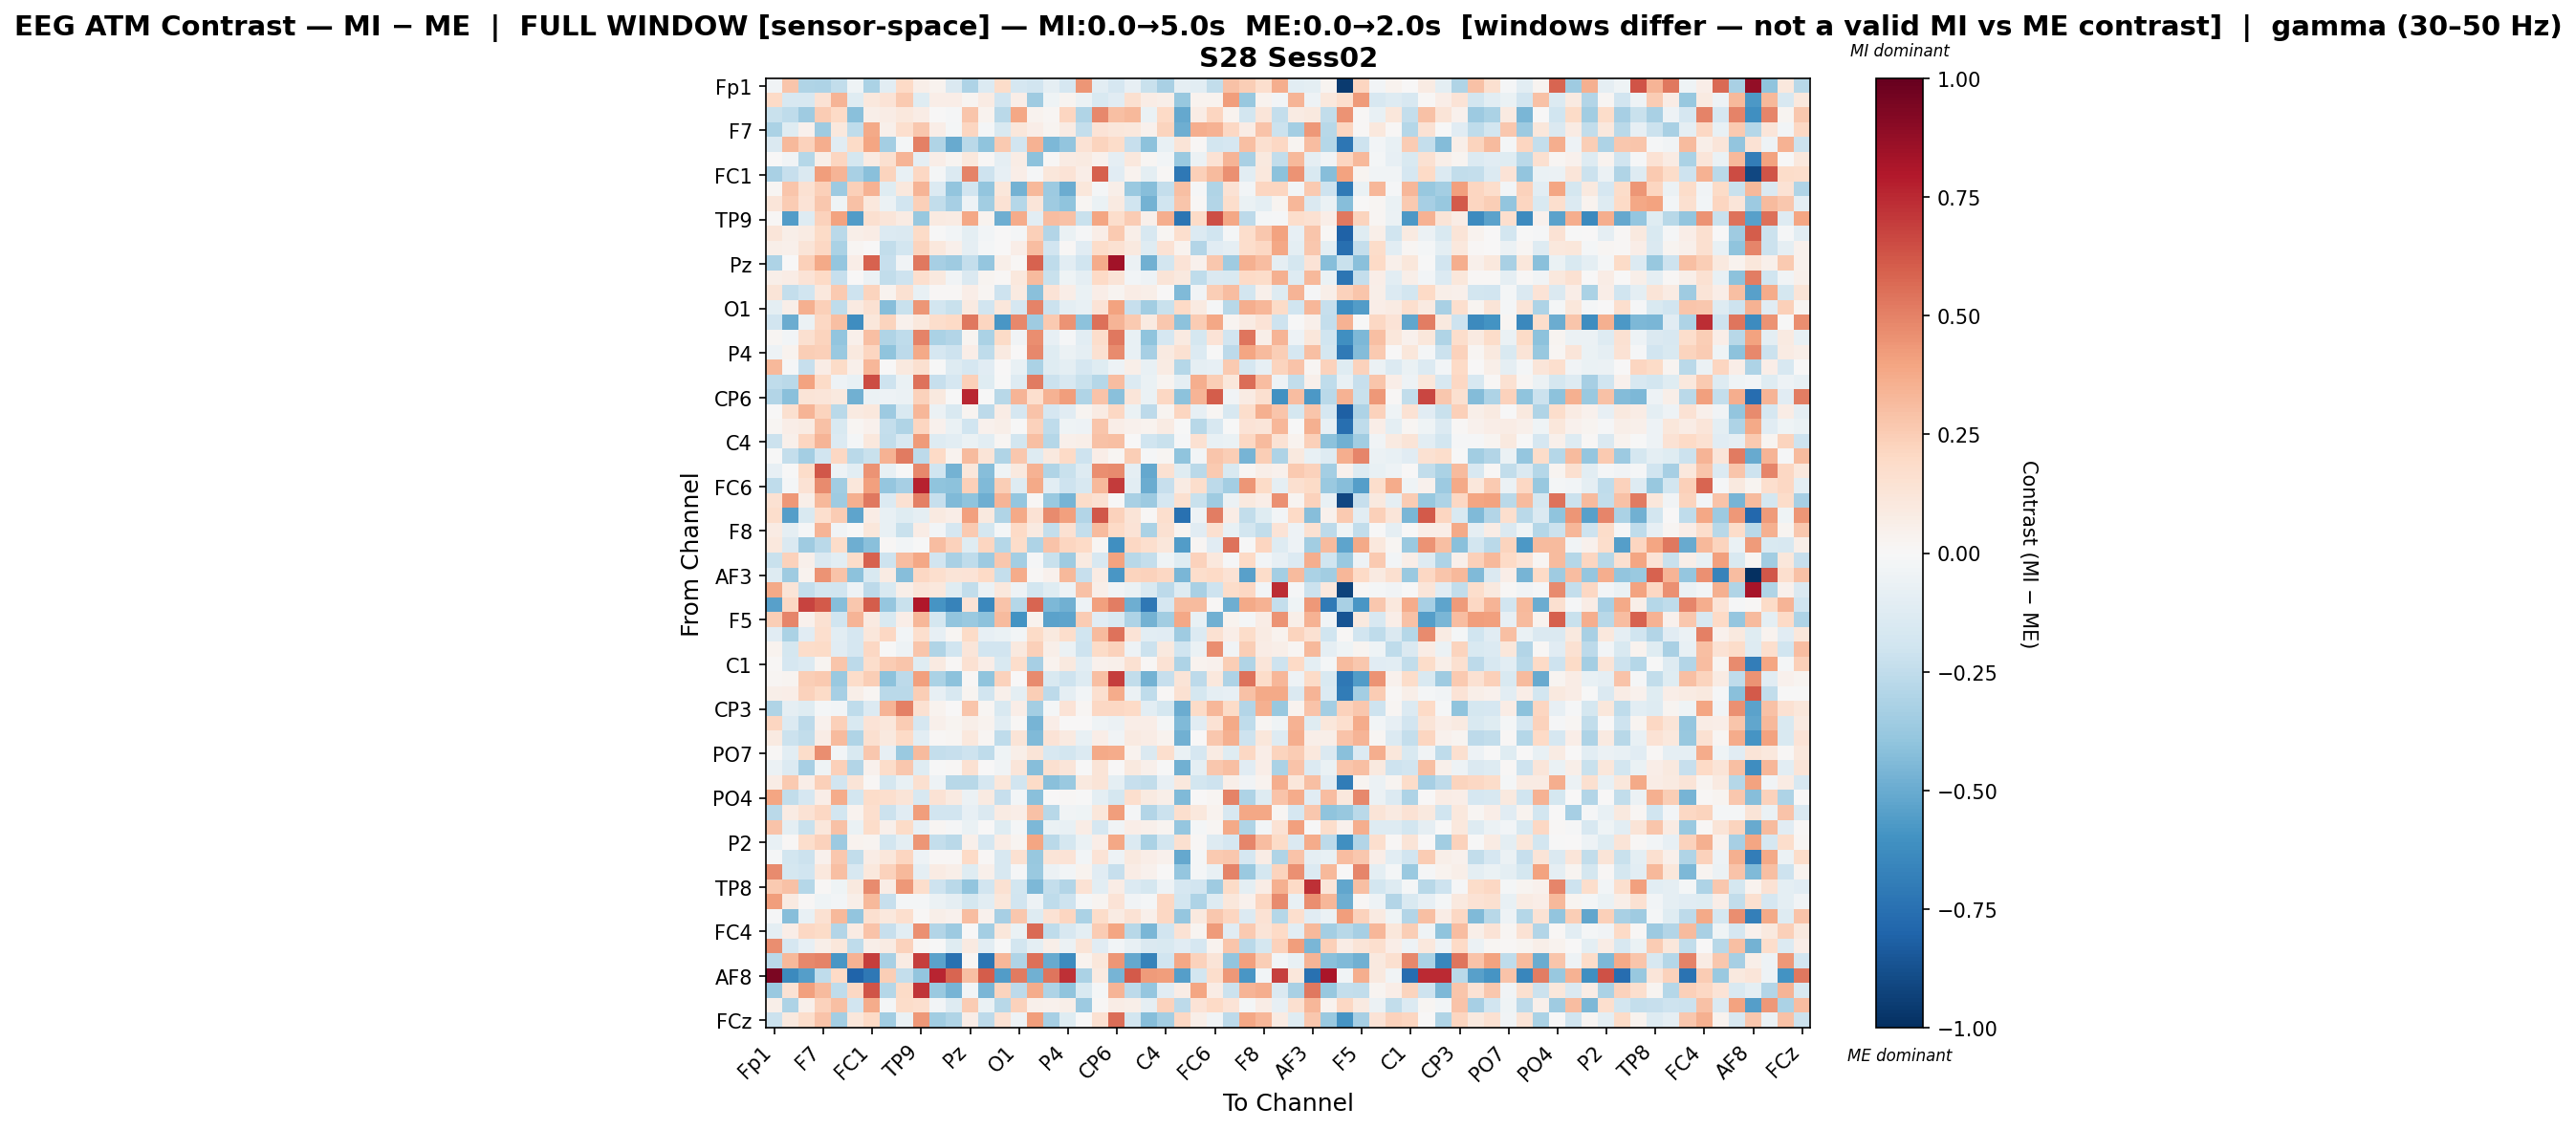

The file beside this chart, header and first rows:
, Fp1, Fz, F3, F7, FT9, FC5, FC1, C3, T7, TP9, CP5, CP1, Pz, P3, P7, O1, Oz, O2, P4, P8, TP10, CP6, CP2
Fp1, -0.0356, 0.2769, -0.2988, -0.3062, -0.244, -0.04258, -0.3132, -0.1066, 0.2017, 0.05666, 0.03254, -0.1468, -0.3083, -0.1406, 0.1806, -0.1699, -0.1901, -0.09143, -0.1714, 0.4431, -0.1057, -0.1716, -0.07855
Fz, 0.2005, -0.1571, -0.1639, 0.1457, 0.3437, -0.1224, 0.1028, 0.1388, 0.2608, -0.1244, 0.06883, 0.06709, 0.02993, 0.08484, -0.192, 0.06472, -0.3527, -0.0464, 0.02782, -0.06203, -0.1528, -0.1121, 0.1639
F3, -0.2222, -0.2519, -0.358, 0.2535, 0.2028, -0.4151, 0.05514, 0.07071, 0.1057, 0.07763, 0.005382, -0.01113, 0.28, 0.035, -0.2702, 0.3845, 0.03237, 0.02296, 0.2172, -0.2982, 0.4766, 0.3038, 0.3206
F7, -0.3132, -0.1228, 0.04244, -0.3567, 0.1089, -0.2561, 0.3758, 0.04906, 0.1717, 0.2732, 0.0664, -0.01863, 0.2133, -0.02251, -0.1553, 0.1101, 0.06745, 0.02615, 0.08348, -0.2402, 0.135, 0.1111, 0.1053
FT9, -0.1467, 0.3227, 0.232, 0.3601, -0.1159, 0.1927, 0.3949, -0.3431, -0.02275, 0.5025, -0.3011, -0.501, -0.2674, -0.3994, 0.2584, -0.1922, 0.344, -0.4482, -0.3957, 0.1471, 0.2215, 0.1814, -0.2321
FC5, 0.004318, -0.03337, -0.2824, 0.0585, 0.2127, -0.178, 0.07841, 0.1618, 0.3429, -0.08941, 0.06541, 0.02886, 0.103, 0.01436, -0.08971, 0.07467, -0.408, 0.0154, 0.07931, 0.09129, 0.04123, -0.08838, 0.102
FC1, -0.322, -0.231, -0.1431, 0.4192, 0.3389, -0.326, -0.4196, 0.2241, -0.07496, 0.2086, -0.01582, -0.1395, 0.4939, -0.2042, -0.08052, 0.06809, -0.01508, 0.1148, 0.1387, 0.06811, 0.596, -0.1115, 0.03592
C3, 0.01767, 0.2749, 0.1512, 0.2377, -0.366, 0.2398, 0.347, -0.1206, 0.1022, 0.3403, -0.1388, -0.3915, -0.1884, -0.3937, 0.1134, -0.4757, 0.324, -0.3625, -0.4961, 0.1102, -0.01916, 0.05922, -0.3696
T7, 0.1237, 0.2552, 0.14, 0.2688, -0.0434, 0.2901, 0.104, -0.06175, -0.1952, 0.2416, -0.248, -0.3347, -0.04738, -0.3496, 0.145, -0.2886, 0.1215, -0.3541, -0.4049, 0.02183, -0.07009, 0.0876, -0.1979
TP9, 0.01488, -0.5571, -0.1273, 0.2336, 0.4018, -0.5616, 0.1614, 0.1181, 0.08471, -0.3792, 0.08797, 0.07856, 0.3861, 0.03846, -0.489, 0.3711, -0.1091, 0.3117, 0.2933, -0.2251, 0.398, 0.1731, 0.257
CP5, 0.1247, 0.05726, 0.07921, 0.1951, -0.2701, 0.0588, 0.07669, -0.1372, -0.1409, 0.1934, -0.005476, -0.02937, -0.09787, -0.02411, 0.005959, -0.02105, 0.2419, -0.2921, -0.06333, -0.01341, 0.06583, 0.2617, 0.0609
CP1, 0.05618, 0.0521, 0.1316, 0.2083, -0.3143, 0.01698, 0.004867, -0.2491, -0.1802, 0.2223, 0.1018, 0.049, -0.08788, -0.01888, 0.0006117, 0.06703, 0.3119, -0.188, 0.01468, -0.1161, 0.1807, 0.155, 0.1005
Pz, -0.3058, 0.006376, 0.2411, 0.3827, -0.3883, 0.06879, 0.5894, -0.2279, -0.03552, 0.5259, -0.3311, -0.3527, -0.2419, -0.388, 0.05965, 0.009974, 0.5871, -0.2562, -0.1045, -0.2024, 0.3702, 0.8367, -0.06016
P3, 0.06168, 0.07041, 0.1384, 0.1954, -0.2297, 0.002631, -0.06075, -0.2471, -0.2075, 0.1712, 0.09376, -0.03373, -0.142, 0.02663, 0.01205, 0.1016, 0.3175, -0.2212, -0.04555, -0.08698, 0.2018, 0.1317, -0.02576
P7, 0.1314, -0.2412, -0.2025, 0.1021, 0.261, -0.2045, 0.2205, 0.03707, 0.1555, -0.07037, 0.01474, 0.01087, 0.06567, 0.02059, -0.2094, 0.09067, -0.4193, 0.1387, 0.07016, -0.06843, 0.06816, 0.02671, 0.07543
O1, -0.09834, 0.061, 0.3531, 0.2376, -0.2577, 0.09042, 0.1497, -0.4238, -0.2201, 0.4386, -0.1814, -0.2233, 0.08731, -0.1893, 0.1136, -0.1658, 0.4954, -0.2176, -0.09397, -0.07096, 0.1389, 0.4008, -0.2285
Oz, -0.1887, -0.4934, -0.06212, 0.2094, 0.3024, -0.6217, 0.1148, 0.2225, 0.04445, 0.104, 0.1776, 0.1956, 0.5276, 0.2142, -0.5849, 0.477, -0.355, 0.2608, 0.4508, -0.4099, 0.553, 0.3368, 0.2639
O2, 0.01676, -0.02781, 0.159, 0.2258, -0.398, 0.05342, 0.3012, -0.297, -0.2546, 0.4922, -0.3147, -0.2938, 0.02682, -0.3158, 0.1902, -0.03399, 0.4636, -0.08328, -0.01528, -0.1081, 0.1761, 0.5295, -0.07097
P4, -0.05209, 0.03444, 0.2473, 0.2409, -0.3696, 0.09769, 0.2134, -0.406, -0.261, 0.3764, -0.1706, -0.2074, 0.06413, -0.2552, 0.0861, 0.004954, 0.4824, -0.1189, -0.05766, -0.08676, 0.1517, 0.4731, -0.07519
P8, 0.3278, -0.01472, -0.2302, 0.07551, 0.188, 0.05455, 0.3287, 0.005931, 0.09815, 0.1626, -0.007423, -0.1293, -0.1698, -0.1099, 0.0005671, -0.07208, -0.3132, -0.1214, -0.09938, -0.165, -0.121, -0.04967, 0.05473
TP10, -0.2538, -0.2698, 0.4044, 0.1908, -0.05449, -0.07479, 0.6522, -0.2065, -0.0656, 0.5407, -0.2307, -0.1672, 0.2366, -0.1207, -0.003165, -0.1267, 0.5215, -0.2143, -0.162, -0.2258, -0.2817, 0.3096, -0.1363
CP6, -0.2923, -0.4156, 0.1277, 0.1203, 0.1006, -0.4842, -0.06209, -0.05375, -0.06222, 0.2305, 0.09594, -0.001172, 0.7577, -0.003457, -0.2799, 0.3375, 0.1713, 0.3481, 0.4161, -0.2979, 0.2889, -0.4151, 0.1176
CP2, 0.0001475, 0.1579, 0.3397, 0.224, -0.2705, 0.09324, 0.1018, -0.3667, -0.1527, 0.3335, -0.05487, -0.1548, 0.03089, -0.2656, 0.07223, -0.1654, 0.2864, -0.1652, -0.1164, 0.02731, 0.07829, 0.2046, -0.06633
Cz, 0.02164, 0.06418, 0.08119, 0.2914, -0.1542, 0.01819, 0.04492, -0.2378, -0.3022, 0.2185, 0.0412, -0.06486, -0.1963, 0.04003, 0.05835, -0.00717, 0.2298, -0.2568, -0.04656, -0.05004, 0.2766, 0.06673, 0.044
C4, -0.212, 0.05332, 0.2112, 0.341, -0.1342, -0.02314, 0.1046, -0.2442, -0.1567, 0.4287, -0.1252, -0.1079, -0.06635, -0.1028, 0.01811, -0.1804, 0.3017, -0.2884, 0.05376, 0.06246, 0.2923, 0.3001, 0.001428
T8, -0.005735, -0.2389, -0.3404, -0.1876, 0.2098, -0.2717, -0.2256, 0.3473, 0.5194, -0.2632, 0.2011, 0.03464, 0.3161, 0.1316, -0.3004, 0.2696, -0.1323, 0.09462, 0.197, -0.2081, 0.06549, 0.0169, 0.2479
FT10, -0.08213, -2.6512388483142234e-05, 0.1828, 0.6235, -0.05227, -0.1047, 0.446, -0.07288, -0.006044, 0.4803, -0.2028, -0.4761, 0.114, -0.4282, -0.04049, 0.09879, 0.351, -0.3038, -0.2197, -0.1287, 0.4637, 0.4708, -0.09172
FC6, -0.2546, -0.02302, 0.1443, 0.4743, -0.351, 0.1163, 0.4088, -0.3853, -0.3304, 0.7697, -0.4001, -0.4135, 0.2391, -0.4377, 0.248, -0.1264, 0.3762, -0.1057, -0.2105, -0.1623, 0.327, 0.6976, -0.1093
FC2, 0.1507, 0.434, 0.0568, 0.325, -0.3572, 0.3557, 0.5243, -0.1353, 0.1545, 0.5041, -0.2299, -0.4453, -0.4017, -0.4912, 0.3392, -0.3873, 0.009599, -0.3701, -0.464, 0.1835, 0.1525, -0.001368, -0.3239
F4, 0.1742, -0.5494, -0.1557, 0.167, 0.2523, -0.5296, 0.07068, -0.0774, -0.1202, -0.08662, 0.08728, 0.06861, 0.4114, 0.09985, -0.3024, 0.3773, 0.1408, 0.4689, 0.4084, -0.2968, 0.6221, 0.2302, 0.1291
F8, 0.08166, -0.09283, -0.01104, 0.3432, -0.03212, -0.00478, 0.1161, -0.07099, -0.2205, 0.07629, -0.0256, -0.1654, 0.261, -0.1746, -0.01795, 0.1966, 0.08843, -0.2415, 0.1523, -0.2354, 0.3157, 0.198, 0.1401
Fp2, 0.1087, -0.1434, -0.3593, -0.2669, 0.182, -0.4899, -0.4191, 0.008789, -0.02576, -0.003325, 0.3074, 0.234, -0.1198, 0.2179, -0.284, 0.184, -0.3094, 0.2856, 0.2142, 0.1956, 0.01952, -0.6162, 0.209
AF7, -0.225, 0.2292, 0.05039, -0.148, -0.108, 0.1865, 0.5864, -0.2034, 0.3081, 0.3902, -0.1949, -0.327, -0.2569, -0.3613, 0.2704, -0.3369, -0.01555, -0.2261, -0.3554, 0.0884, -0.1635, 0.4016, -0.2795
AF3, -0.1256, -0.3546, 0.03839, 0.4478, 0.2847, -0.4121, -0.1536, 0.07941, -0.4252, 0.2079, 0.1691, 0.1311, 0.137, 0.1998, -0.2409, 0.3673, 0.009096, 0.04584, 0.3245, -0.2311, 0.07933, -0.5826, 0.2246
AFz, 0.3818, 0.1275, -0.2369, -0.1798, -0.1933, -0.04949, -0.2615, -0.1547, 0.06007, 0.1225, 0.1086, -0.1207, -0.2469, -0.05801, 0.1091, -0.04922, -0.183, -0.1181, -0.05318, 0.2956, 0.05859, -0.0313, -0.06278
F1, -0.5412, 0.209, 0.6742, 0.615, -0.4283, 0.2723, 0.6043, -0.3853, -0.2254, 0.8001, -0.5905, -0.6683, 0.1405, -0.6479, 0.2874, -0.289, 0.5834, -0.4457, -0.4784, -0.05018, 0.4119, 0.5107, -0.4856
F5, 0.2431, 0.492, 0.04584, 0.1531, -0.1976, 0.3427, 0.09207, -0.1527, 0.06818, 0.3294, -0.173, -0.3953, -0.3736, -0.412, 0.3186, -0.5969, 0.03788, -0.5361, -0.5268, 0.2571, -0.1097, -0.1542, -0.3068
FT7, -0.1139, -0.3127, -0.1157, 0.1713, -0.1068, -0.1718, 0.1097, 0.2032, -0.02817, 0.165, -0.08051, 0.01887, 0.1921, -0.08543, -0.06429, -0.02374, 0.1934, 0.09881, 0.1794, -0.2015, 0.3177, 0.5418, 0.1382
FC3, 0.03747, -0.1724, 0.1831, 0.1929, -0.1106, -0.1671, 0.2083, -0.004768, -0.04771, 0.2735, -0.3037, -0.201, 0.1193, -0.1945, -0.1894, 0.09685, 0.2413, 0.05899, -0.05858, -0.2042, 0.1939, 0.2278, -0.05162
C1, 0.009063, -0.1695, -0.1388, 0.0306, 0.2747, -0.2619, 0.1769, 0.2549, 0.2738, -0.1213, 0.08608, 0.0118, 0.1544, 0.06552, -0.1532, 0.1776, -0.3284, 0.03448, 0.1005, -0.1069, 0.04481, 0.05309, 0.1547
C5, 0.01914, 0.02351, 0.2434, 0.2629, -0.3739, 0.1815, 0.2452, -0.4104, -0.2643, 0.41, -0.3169, -0.4138, 0.01454, -0.3986, 0.2299, 0.001557, 0.4762, -0.1526, -0.2048, -0.1326, 0.3025, 0.6949, -0.2467
TP7, 0.05611, 0.06334, 0.2266, 0.1936, -0.3321, 0.06103, 0.01858, -0.2666, -0.2698, 0.2445, -0.07971, -0.1599, 0.03059, -0.1915, 0.05421, -0.09861, 0.2488, -0.2651, -0.09119, -0.02484, 0.1576, 0.3705, -0.05743
CP3, -0.3035, -0.08863, -0.1205, -0.02224, -0.02679, -0.2561, -0.1339, 0.3393, 0.5011, 0.1547, 0.03755, 0.006903, 0.2782, 0.01776, -0.1532, 0.06808, -0.3363, -0.01885, 0.1359, 0.02155, 0.2034, 0.2082, 0.1997
P1, 0.2136, -0.1388, -0.2605, 0.04579, 0.2394, -0.1548, 0.1376, 0.1116, 0.2534, -0.1694, 0.04943, 0.03121, 0.05918, 0.03339, -0.1051, 0.009044, -0.466, 0.06675, 0.006425, 0.002544, -0.03976, -0.06177, 0.06849
P5, 0.0922, -0.2118, -0.2425, 0.07184, 0.3162, -0.3018, 0.1563, 0.09594, 0.1985, -0.1048, 0.009287, 0.01708, 0.1076, 0.02327, -0.2541, 0.132, -0.4409, 0.1394, 0.09367, -0.07174, 0.06633, -0.0315, 0.09305
PO7, 0.009546, -0.1036, 0.1819, 0.4664, -0.02367, -0.1523, 0.2697, -0.0814, -0.3743, 0.3192, -0.2394, -0.2334, -0.2033, -0.2575, -0.04144, 0.0617, 0.132, -0.16, -0.1865, -0.1367, 0.3798, 0.3689, 0.03897
PO3, -0.05667, -0.1375, -0.3312, -0.04213, 0.2347, -0.2925, 0.03983, 0.1823, 0.2731, -0.1221, -0.007228, 0.01172, 0.1518, 0.007631, -0.03176, 0.1172, -0.4247, 0.1597, 0.1187, -0.005548, 0.1314, 0.0008979, 0.09931
POz, 0.07467, 0.2642, 0.06533, 0.24, -0.1907, 0.1262, 0.01296, -0.1759, -0.07466, 0.1601, -0.05132, -0.2752, -0.2776, -0.1693, 0.1118, -0.1894, 0.1925, -0.4153, -0.3689, 0.0977, 0.1312, -0.09773, -0.2321
PO4, 0.3945, -0.2458, -0.1652, 0.06474, 0.3711, -0.1838, 0.1831, 0.168, 0.1319, -0.1564, 0.1461, 0.08925, -0.05978, 0.09145, -0.2314, -0.02454, -0.4204, 0.004366, 0.01223, -0.007531, -0.1008, -0.1754, 0.1667
PO8, -0.269, 0.08026, 0.1415, 0.2075, -0.1823, 0.03484, 0.1671, -0.2159, -0.1164, 0.4183, -0.1937, -0.1934, -0.08209, -0.1464, 0.07949, 0.06631, 0.2905, -0.2752, -0.03725, -0.04222, 0.11, 0.4192, -0.01593
P6, 0.285, -0.09541, -0.2202, 0.1157, 0.2954, -0.06647, 0.1862, 0.04831, 0.1949, -0.083, 0.01697, -0.01321, -0.06951, 0.006961, -0.124, -0.02096, -0.4502, -0.06957, -0.07198, 0.07544, -0.1668, -0.0364, 0.06266
P2, -0.07366, 0.0134, 0.1768, 0.234, -0.3611, 0.0324, 0.0293, -0.187, -0.09616, 0.438, -0.2366, -0.2729, 0.05016, -0.168, 0.07568, 0.02954, 0.3984, -0.2713, -0.1726, -0.06583, 0.06655, 0.387, -0.1369
CPz, -0.01111, -0.1817, -0.2161, 0.04195, 0.2698, -0.2455, 0.07324, 0.1097, 0.2147, -0.05452, 0.009219, 0.0151, 0.2007, 0.009027, -0.1595, 0.1489, -0.3792, 0.1267, 0.1343, -0.02424, 0.1352, -0.04902, 0.0941
CP4, 0.4708, -0.1739, -0.2017, 0.1043, 0.3023, -0.1617, 0.1069, 0.2301, 0.3273, -0.08722, 0.08398, 0.05478, -0.1195, 0.04837, -0.1618, -0.007939, -0.3679, -0.05903, -0.02538, 0.03886, -0.1137, -0.2269, 0.07573
TP8, 0.2623, 0.2899, -0.2855, 0.015, -0.04304, 0.1001, 0.4733, 0.07291, 0.434, 0.1766, -0.2065, -0.2693, -0.3911, -0.1891, 0.1516, -0.1863, -0.4518, -0.2415, -0.2894, 0.1456, -0.1059, 0.07504, -0.1339
C6, 0.4211, 0.08739, 0.01104, -0.04271, -0.02669, 0.06058, 0.323, -0.2279, -0.02026, -0.01812, -0.06058, -0.09108, -0.1745, -0.1037, 0.1101, -0.1942, -0.0527, -0.2503, -0.2044, -0.01836, 0.02423, 0.1402, -0.03276
C2, -0.01363, -0.4238, -0.07284, 0.1546, 0.3238, -0.3942, 0.1604, 0.106, 0.1699, 0.01469, 0.0594, 0.04381, 0.3073, 0.04556, -0.333, 0.2692, -0.1321, 0.1471, 0.2184, -0.3157, 0.1857, 0.08175, 0.1435
FC4, -0.1006, 0.06559, 0.2094, 0.1902, -0.2945, 0.08086, 0.286, -0.2322, -0.1068, 0.4573, -0.292, -0.3641, 0.0001899, -0.3364, 0.117, -0.06507, 0.5636, -0.2559, -0.1621, -0.09714, 0.2502, 0.3979, -0.2774
FT8, 0.4662, -0.1713, -0.08546, 0.05598, 0.1166, -0.2576, 0.05515, 0.07862, 0.2328, 0.02277, -0.00422, -0.1172, 0.09089, -0.1043, -0.0007783, -0.1801, -0.09563, 0.05723, -0.05747, 0.128, -0.1141, -0.02567, -0.07551
F6, -0.2723, 0.3227, 0.4784, 0.4964, -0.5804, 0.3457, 0.6905, -0.325, 0.08465, 0.6897, -0.5355, -0.7471, 0.02227, -0.7337, 0.3318, -0.2978, 0.548, -0.5049, -0.6323, 0.03814, 0.1131, 0.4414, -0.5151
... 4 more rows
